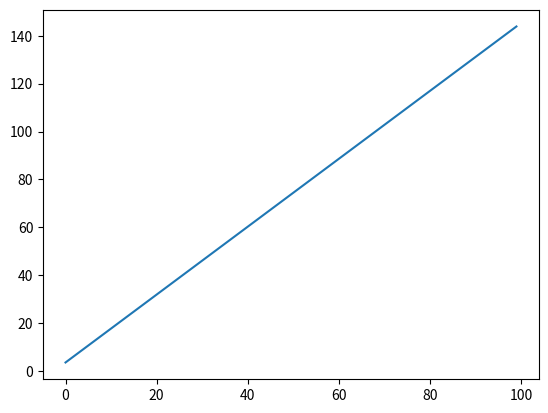

This figure's Python source:
import random
import math
import time
import copy
from scipy.integrate import ode, odeint
import matplotlib.pyplot as plt
import numpy as np


class RPN:
    ''' extended Reverse Polish Notation calculator'''
    operands = (('abs', 'relay', 'sin', 'cos'),  # 1 arg
                ('-', '+', '*'),  #, '/', '**'),  #, 'log'],  # 2 arg
                ('saturate',))  # 3 arg
    all_operands = (*operands[0], *operands[1], *operands[2])
    default_value_of_subequations = 2

    def __init__(self, len_variables, max_value_of_subequations=default_value_of_subequations):
        self.len_variables = len_variables
        self.expression = self.random_equation(max_value_of_subequations)

    def __str__(self):
        ''' konwersja do stringa '''
        return ' '.join([str(e) for e in self.expression])

    def __call__(self, *args):
        return self.calc(*args)

    def random_param(self):
        ''' zwraca wartosci - parametr liczbowy (p) albo numer zmiennej (v) '''
        if random.random() < 0.5:
            r = random.random()
            v = 0.5 / (r - 0.5) if r != 0.5 else 0.0
            #return 'p' + str(v)
            return v
        else:
            return 'x' + str(random.randint(0, self.len_variables - 1))

    @staticmethod
    def random_operand(number):
        ''' zwraca losowy operand do laczenia danych (*, /, sin, cos, ...) '''
        index = number - 1
        if 0 <= index < len(RPN.operands):
            return RPN.operands[index][random.randint(0, len(RPN.operands[index]) - 1)]
        else:
            raise Exception("bad operators number ({})".format(number))

    @staticmethod
    def get_needed_operands(operation):
        needed_operands = 1 if operation in RPN.operands[0] \
                            else 2 if operation in RPN.operands[1]\
                            else 3 if operation in RPN.operands[2]\
                            else 0
        return needed_operands

    @staticmethod
    def validate(expression):
        s = sum([RPN.get_needed_operands(e)-1 for e in expression]) + 1
        assert s == 0

    def get_branch(self, b_end = None):
        ''' znajdz indeks początku (inclusive) i końca (exclusive) brancha który kończy się operatorem b_end lub losowego '''
        # znajdz koniec brancha (dojedz do operatora)
        if b_end is None:
            b_end = random.randint(0, len(self.expression)-1)
        assert b_end < len(self.expression)
        while self.expression[b_end] not in RPN.all_operands:
            b_end += 1
        # znajdz indeks poczatku
        b_start = b_end
        needed_operands = self.get_needed_operands(self.expression[b_end])
        while needed_operands > 0:
            b_start -= 1
            needed_operands += self.get_needed_operands(self.expression[b_start])-1
        assert b_start >= 0
        self.validate(self.expression)
        self.validate(self.expression[b_start:b_end+1])
        return b_start, b_end+1

    def translate_branch(self, new_expression):
        ''' randomly tanslate too big variable numbers'''
        exp = copy.deepcopy(new_expression)
        for i in range(len(exp)):
            if isinstance(exp[i], str) and exp[i][0] == 'x':
                if int(exp[i][1:]) >= self.len_variables:
                    exp[i] = 'x' + str(random.randint(0, self.len_variables-1))
        return exp

    def delete_variable(self, index_variable):
        ''' decrement reference number for variables with number bigger than indec_variable'''
        self.len_variables -= 1
        for i in range(len(self.expression)):
            e = self.expression[i]
            if isinstance(e, float) == False and e[0] == 'x':
                reference = int(e[1:])
                if reference > index_variable:
                    self.expression[i] = 'x' + str(reference - 1)
                elif reference == index_variable:
                    self.expression[i] = 'x' + str(random.randint(0, self.len_variables)-1)

    def replace_branch(self, index_operand, new_expression):
        ''' zastepuje branch ktorego rootem jest element spod indeksu index_operand na nowy branch'''
        ind_start, ind_stop = self.get_branch(index_operand)
        del self.expression[ind_start:ind_stop]
        self.expression[ind_start:ind_start] = self.translate_branch(new_expression)

    def random_equation(self, max_value_of_subequations):
        ''' losowanie rownania zlozonego maksymalnie z max_value_of_subequations! operandow'''
        if max_value_of_subequations == 0:  # rownanie proste (paramtery + 1 operand)
            r = random.random()
            sum_thres = [len(RPN.operands[i])/len(RPN.all_operands) for i in range(len(RPN.operands))]
            if r <sum_thres[0]:
                return [self.random_param(),
                        self.random_operand(1)]
            elif r < sum_thres[0] + sum_thres[1]:
                return [self.random_param(),
                        self.random_param(),
                        self.random_operand(2)]
            elif r < sum_thres[0] + sum_thres[1] + sum_thres[2]:
                return [self.random_param(),
                        self.random_param(),
                        self.random_param(),
                        self.random_operand(3)]
        else:  # rownanie zlozone z rownan prostych/zlozonych polaczone 1 parametrem
            return [*self.random_equation(random.randint(0, max_value_of_subequations - 1)),
                    *self.random_equation(random.randint(0, max_value_of_subequations - 1)),
                    self.random_operand(2)]

    def calc(self, variables):
        stack = []
        for val in self.expression:
            if isinstance(val, float):
                stack.append(val)
            elif val[0] == 'p':
                stack.append(float(val[1:]))
            elif val[0] == 'x':
                num = int(val[1:])
                if num >= len(variables):
                    print("error", "mam podac x{}, a dostalem size(in)={}, a uwazam ze size(in)={}".format(num, len(variables), self.len_variables))
                    print(self)
                    print(variables)
                stack.append(variables[int(val[1:])])
            elif val in RPN.operands[0]:
                op1 = stack.pop()
                if val == 'abs':
                    result = math.fabs(op1)
                elif val == 'relay':
                    result = 1 if op1 >= 0 else -1
                elif val == 'sin':
                    result = math.sin(op1)
                elif val == 'cos':
                    result = math.cos(op1)
                else:
                    raise Exception("operand {} isn't fully supported".format(val))
                stack.append(result)
            elif val in RPN.operands[1]:
                op1 = stack.pop()
                op2 = stack.pop()
                if val == '-':
                    result = op2 - op1
                elif val == '+':
                    result = op2 + op1
                elif val == '*':
                    result = op2 * op1
                elif val == '/':
                    result = op2 / op1
                elif val == '**':
                    result = abs(op2) ** op1
                elif val == 'log':
                    print('log val: {} {}'.format(op1, op2))
                    result = math.log(abs(op2), abs(op1) + 1)
                else:
                    raise Exception("operand {} isn't fully supported".format(val))
                stack.append(result)
            elif val in RPN.operands[2]:
                op1, op2, op3 = stack.pop(), stack.pop(), stack.pop()
                if val == 'saturate':
                    result = max(op1, min(op3, op1+abs(op2)))  # in range [op1, op1+abs(op2)]
                else:
                    raise Exception("operand {} isn't fully supported".format(val))
                stack.append(result)
            else:
                raise Exception("operand {} isn't fully supported".format(val))
        return stack.pop()


class SimulatorRPN:
    def __init__(self, inputs_num, outputs_num, max_start_variables_num=5):
        num_state_space_variables = random.randint(1, max_start_variables_num)
        num_state_equations = inputs_num + num_state_space_variables
        num_out_equations = num_state_space_variables
        self.state_equations = [RPN(num_state_equations) for x in range(num_state_space_variables)]  # input at begin
        self.out_equations = [RPN(num_out_equations) for x in range(outputs_num)]  # output at beginning
        self.inputs_num, self.outputs_num = inputs_num, outputs_num

    def __str__(self):
        S = "state ({}in:{}st): [\n".format(self.inputs_num, len(self.state_equations)) +\
            "\n".join([str(e) for e in self.state_equations])
        O = "\n]\nout ({}): [\n".format(self.outputs_num) + "\n".join([str(e) for e in self.out_equations])
        return S + O + "\n]"

    def reset_states(self):
        pass

    @staticmethod
    def calc_dxdt(x, t, u, sim):
        var = [*u, *x]
        return [e(var) for e in sim.state_equations]

    @staticmethod
    def calc_dxdt2(t, x, u, sim):
        var = [*u, *x]
        return [e(var) for e in sim.state_equations]

    def prepare_to_simulate(self, u, t, x0):
        assert len(u[0]) == self.inputs_num
        if x0 is None:
            x0 = [0 for x in range(len(self.state_equations))]
        if t is None:
            t = tuple(range(len(u)))
        last_t = t[0]
        y = [e(x0) for e in self.out_equations]
        return t, x0, y

    def get_y(self, x):
        return [e(x) for e in self.out_equations]

    def simulate(self, *args):
        #print("symuluje: {} in - {} st - {} out".format(self.inputs_num, len(self.state_equations), self.outputs_num))
        assert [e.len_variables == len(self.state_equations)+self.inputs_num for e in self.state_equations]
        assert [e.len_variables == len(self.state_equations) for e in self.out_equations]
        return self.simulateEuler(*args)

    def simulateOdeint(self, u, t, y0 = None):
        assert len(u[0]) == self.inputs_num
        if y0 is None:
            y0 = [0 for x in range(len(self.state_equations))]
        if t is None:
            t = tuple(range(len(u)))
        last_t = t[0]
        y = [e(y0) for e in self.out_equations]
        try:
            for ct, cu in zip(t[1:], u[:-1]):
                sol = odeint(self.calc_dxdt, y0, [last_t, ct], args=(cu, self))
                y0 = sol[-1]
                y.extend([e(sol[-1]) for e in self.out_equations])
                last_t = ct
        except Exception as error:
            print(error)
            y = [float('inf') for ct in t]
        print("simulation end")
        return y

    def simulate2(self, u, t=None, y0=None):
        assert len(u[0]) == self.inputs_num
        r = ode(SimulatorRPN.calc_dxdt).set_integrator('vode', method='adam', with_jacobian='false')
        y = []
        if y0 is None:
            y0 = [0 for x in range(len(self.state_equations))]
        if t is None:
            t = tuple(range(len(u)))
        try:
            r.set_initial_value(y0, 0)
            for ct, cu in zip(t, u):
                r.set_f_params((cu, self))
                state = r.integrate(ct)
                var = [*cu, *state]
                cy = [e(var) for e in self.out_equations]
                print(cy)
                y.append(cy)
        except Exception as error:
            print(error)
            y = [float('inf')]
        return y

    def simulateEuler(self, u, t=None, x0=None):
        t, x0, y = self.prepare_to_simulate(u, t, x0)
        y = [y]
        state = np.array(x0, dtype='float64')
        last_t = t[0]
        for ct, cu in zip(t[1:], u[:-1]):
            prim = np.array(self.calc_dxdt(x0, ct, cu, self), dtype=state.dtype)
            state += prim * (ct-last_t)
            last_t = ct
            y.append(self.get_y(state))
        return y

    @staticmethod
    def mutate_rpn(rpn):
        ''' dodawanie nowych wezłów, usuwanie starych, modyfikacja operandów i parametrów'''
        if random.random() < 0.01:  # szansa na mutacje parametru/operacji
            e = rpn.expression
            n = random.randint(0, len(e)-1)
            if isinstance(e[n], float) or e[n][0] == 'p':
                r = random.random()
                val = e[n] if isinstance(e[n], float) else float(e[n][1:])
                if r < 0.33:  # zastapienie
                    e[n] = rpn.random_param()
                elif r < 0.66:  # mnozenie
                    e[n] = 'p' + str(math.e*random.random()*val)
                else:  # dodawanie
                    e[n] = 'p' + str(10*(random.random()-0.5) + val)
            elif e[n][0] == 'x':
                e[n] = rpn.random_param()
            elif e[n] in RPN.operands[0]:
                e[n] = RPN.operands[0][random.randint(0, len(RPN.operands[0])-1)]
            elif e[n] in RPN.operands[1]:
                e[n] = RPN.operands[1][random.randint(0, len(RPN.operands[1])-1)]
            elif e[n] in RPN.operands[2]:
                e[n] = RPN.operands[2][random.randint(0, len(RPN.operands[2])-1)]
        if random.random() < 0.05:  # szansa na modyfikacje brancha (powiększenie, uszczuplenie)
            new_expression = rpn.random_equation(RPN.default_value_of_subequations)
            rpn.replace_branch(random.randint(0, len(rpn.expression)-1), new_expression)

    @staticmethod
    def cross_rpn(rpn1, rpn2, new_variable_len = None):
        """ krzyżowanie równań w odwróconej notacji polskiej """
        new_rpn = copy.deepcopy(rpn1)
        if new_variable_len is not None:
            new_rpn.len_variables = new_variable_len
        # wylosuj i przetlumacz brancha z rpn2
        rpn2_start, rpn2_stop = rpn2.get_branch()
        new_expression = rpn2.expression[rpn2_start:rpn2_stop]
        new_expression = new_rpn.translate_branch(new_expression)
        # podmien wylosowanego brancha z rpn1
        branch_n_to_replace = random.randint(0, len(new_rpn.expression)-1)
        new_rpn.replace_branch(branch_n_to_replace, new_expression)
        # i new_rpn jest gotowy
        return new_rpn

    def mutate(self):
        """ mutate whole simulator """
        for r in [*self.state_equations, *self.out_equations]:  # mutacja rownan
            self.mutate_rpn(r)
        len_var = len(self.state_equations)
        if random.random() < 0.05:  # dodanie nowej zmiennej stanu
            print("dodalem zmienna stanu")
            len_var += 1
            for e in self.state_equations:
                e.len_variables = len_var
            for e in self.out_equations:
                e.len_variables = len_var
            self.state_equations.append(RPN(len_var))
        if random.random() < 0.05 and len_var > 1:  # usuniecie zmiennej stanu
            print("usunalem zmienna stanu")
            n = random.randint(0, len_var-1)
            del self.state_equations[n]
            [e.delete_variable(n + self.inputs_num) for e in self.state_equations]
            [e.delete_variable(n) for e in self.out_equations]
        self.validate()

    @staticmethod
    def cross(sim1, sim2):
        """ stwórz nowego sobnika będącego kopią sim1 i zastąp jedną gałąź gałęzią z sim2 w każdym z równań """
        assert isinstance(sim1, SimulatorRPN)
        assert isinstance(sim2, SimulatorRPN)
        new_sim = copy.copy(sim1)
        num_st_eq_to_cross = min([len(sim1.state_equations), len(sim2.state_equations)])
        new_sim.state_equations[0:num_st_eq_to_cross] = [SimulatorRPN.cross_rpn(r1, r2) for
                                   r1, r2 in zip(sim1.state_equations[:num_st_eq_to_cross], sim2.state_equations[:num_st_eq_to_cross])]
        new_sim.out_equations = [SimulatorRPN.cross_rpn(r1, r2, len(new_sim.state_equations)) for
                                 r1, r2 in zip(sim1.out_equations, sim2.out_equations)]
        assert [r.len_variables == len(new_sim.state_equations) for r in new_sim.state_equations]
        assert [r.len_variables == len(new_sim.state_equations) for r in new_sim.out_equations]
        return new_sim

    def validate(self):
        for r in self.state_equations:
            r.validate(r.expression)
            assert r.len_variables == len(self.state_equations) + self.inputs_num
        for r in self.out_equations:
            r.validate(r.expression)
            assert r.len_variables == len(self.state_equations)

    def hamming_distance_to(self, s2):
        """ powinno zwracan przyblizona odleglosc w sensie Hamminga pomiedzy para symulatorow """
        return 0

    @staticmethod
    def test():
        #random.seed(3)
        s = SimulatorRPN(1, 1)
        t = list(range(100))
        u = [[1] for x in range(len(t))]
        y = s.simulate(u, t)
        print(y)
        print(s)
        plt.plot(y)
        plt.show()
        RR = RPN(3, 5)
        for j in range(3):
            for i in range(5):
                r = RPN(3, i)
                s.mutate_rpn(r)
                s.mutate_rpn(r)
                s.mutate_rpn(r)
                s.mutate_rpn(r)
                #r = s.cross_rpn(r, RR)
                print(j, r)
                print((r.calc([1, 2, 3]), r.get_branch()))


if __name__=="__main__":
    SimulatorRPN.test()